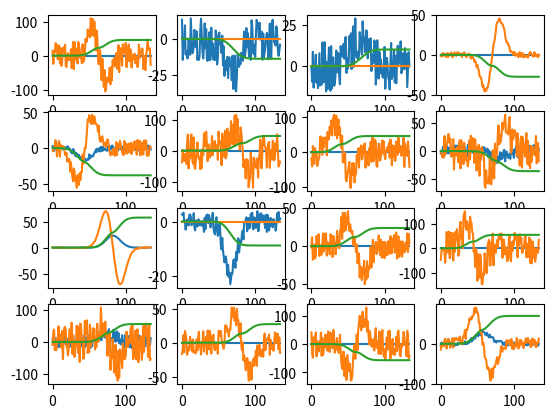

The script that saved this image:
import math
import numpy as np
import matplotlib.pyplot as plt
from scipy.stats import norm


class DataGenerator(object):
    def __init__(self, batch_size):
        self.bs = batch_size

        # Constraint
        #   Vm <= 30cm/s
        #   argmax(V) - argmax(A) = 200ms
        # => Distance <= 15cm

        # One trail
        #   |--0.5s--|--1.5s--|--0.5s--|--0.2s--|
        #   |--rest--|--stim--|--rest--|--delay-|
        # Stim will random slice on the trail time window
        self.delta_time = 0.02          # 20ms
        self.stimulus_duration = 1.5    # 1.5s
        self.margin = 0.5               # 0.5s
        self.v_a_gt_delay = 0.2         # 200ms = delay
        self.v_a_gt_delay_sampling_num = int(self.v_a_gt_delay / self.delta_time)
        self.trail_duration = self.stimulus_duration + 2 * self.margin + self.v_a_gt_delay  # 2.7s
        self.trail_sampling_num = int(self.trail_duration / self.delta_time)

        # Params for velocity-time curve
        #   Velocity sd decides the time lag between the peak of velocity and accelerate
        #   when velocity-time curve follows normal distribution
        #   amplitude is applied on the bell shape curve (normal curve) of velocity
        self.max_velocity_amplitude = 15.     # 15cm
        self.min_velocity_amplitude = 0.      # 0cm
        self.max_velocity_sd = 220. / 1000.   # 220ms
        self.min_velocity_sd = 180. / 1000.   # 180ms
        # self.velocity_sd_sd = 0.02
        _mean_velocity_sd = (self.min_velocity_sd + self.max_velocity_sd) / 2.
        self.max_velocity_value = self.max_velocity_amplitude / (math.sqrt(2 * math.pi) * _mean_velocity_sd)
        self.velocity_mean = self.stimulus_duration / 2.

        # Params for noise
        # self.v_a_max_ratio = self.mean_velocity_sd * math.sqrt(math.e)
        # self.max_velocity_noise_value = self.max_velocity_value / 10.
        self.max_noise_ratio = 1.
        self.min_noise_ratio = 0.

        # Sampling
        self.sampling_time_point = np.arange(
            -self.velocity_mean,
            self.velocity_mean + self.delta_time,
            step=self.delta_time)
        self.sampling_point_num = len(self.sampling_time_point)
        self.empty_point_num = self.trail_sampling_num - self.sampling_point_num - self.v_a_gt_delay_sampling_num

    def next_batch(self):
        # stimulus - [bs, sequence, features]
        # feature[0] - Visual information, speed
        # feature[1] - vestibular information, accelerate
        # ground truth - [bs, sequence, features]
        # feature[0] - expected response
        # TODO: save the training samples. Or just create a static data set
        # TODO: do I need give time for the RNN to process (add delay for acc info in the gt)

        # TODO: Add the delay in the gt

        # Params
        sd_v = np.random.uniform(low=self.min_velocity_sd, high=self.max_velocity_sd, size=self.bs)
        amp_v = np.random.uniform(low=self.min_velocity_amplitude, high=self.max_velocity_amplitude, size=self.bs)

        # Velocity and accelerate
        v_sequences = list(map(self._sampling_from_normal_distribution_pdf, np.zeros(shape=self.bs), sd_v, amp_v))
        a_sequences = list(map(self._sampling_from_derivative_of_normal_distribution_pdf, np.zeros(shape=self.bs), sd_v, amp_v))

        # Random Mask
        masks = np.random.choice([0, 1, 2], size=self.bs)
        v_masks = np.logical_or((masks == 0), (masks == 2))[:, np.newaxis]
        a_masks = np.logical_or((masks == 1), (masks == 2))[:, np.newaxis]
        v_sequences = v_sequences * v_masks
        a_sequences = a_sequences * a_masks

        # Add Margin
        left_margins_len = np.random.randint(low=0, high=self.empty_point_num+1, size=self.bs)
        right_margins_len = self.empty_point_num - left_margins_len
        v_sequences = list(map(self._append_zero_margins, v_sequences, left_margins_len, right_margins_len))
        a_sequences = list(map(self._append_zero_margins, a_sequences, left_margins_len, right_margins_len))

        # Ground Truths
        # TODO: Does gt need to be the results of discretization add up or integral of continued function?
        # TODO: Use normalization or prob representation?
        v_sequences = np.array(v_sequences)[:, :, np.newaxis]
        a_sequences = np.array(a_sequences)[:, :, np.newaxis]
        offset_v_sequences = np.concatenate([np.zeros([self.bs, self.v_a_gt_delay_sampling_num, 1]), v_sequences[:, self.v_a_gt_delay_sampling_num:, :]], axis=1)
        gt_sequences = np.cumsum(offset_v_sequences, axis=1) + np.cumsum(np.abs(a_sequences), axis=1)
        gt_sequences = gt_sequences * self.delta_time / (self.max_velocity_amplitude + 2 * self.max_velocity_value)

        # Noise
        noise_ratio = np.random.uniform(low=self.min_noise_ratio, high=self.max_noise_ratio, size=(self.bs, 1))
        v_sequences = self._add_noise(v_sequences, noise_ratio)
        a_sequences = self._add_noise(a_sequences, noise_ratio)

        # Inputs
        input_sequences = np.concatenate([v_sequences, a_sequences], axis=-1)

        # Directions
        directions = np.random.choice([-1, 1], size=(self.bs, 1, 1))
        input_sequences = input_sequences * directions
        gt_sequences = gt_sequences * directions

        return input_sequences, gt_sequences

    def _sampling_from_normal_distribution_pdf(self, mean=0, std=1, amplitude=1):
        distribution = norm(loc=mean, scale=std)
        sampling_values = amplitude * distribution.pdf(self.sampling_time_point)
        return sampling_values

    def _sampling_from_derivative_of_normal_distribution_pdf(self, mean=0, sd=1, amplitude=1):
        _sampling_values = self._sampling_from_normal_distribution_pdf(mean, sd, amplitude)
        sampling_values = (mean - self.sampling_time_point) / (sd * sd) * _sampling_values
        return sampling_values

    def _append_zero_margins(self, data, left_margin_len, right_margin_len):
        left_margin = np.zeros(shape=left_margin_len)
        right_margin = np.zeros(shape=right_margin_len + self.v_a_gt_delay_sampling_num)
        return np.concatenate([left_margin, data, right_margin], axis=0)

    def _add_noise(self, data, noise_ratio):
        max_value = np.max(data, axis=1)
        max_noise = noise_ratio * max_value
        noise = np.random.uniform(low=-1 * max_noise, high=max_noise, size=(self.bs, self.trail_sampling_num))
        return data + noise[:, :, np.newaxis]


if __name__ == "__main__":
    # rv = norm(loc=0, scale=1)
    # print(rv.pdf(0), rv.pdf(1))
    # print(np.arange(-0.75, 0.75 + 0.02, step=0.02))
    bs = 16
    data_generator = DataGenerator(bs)
    inputs, gts = data_generator.next_batch()
    print(inputs.shape, gts.shape)
    x = range(135)

    for i in range(bs):
        plt.subplot(4, 4, i+1)
        plt.plot(x, inputs[i, :, 0])
        plt.plot(x, inputs[i, :, 1])
        plt.plot(x, gts[i, :, 0] * 75)
    plt.show()

